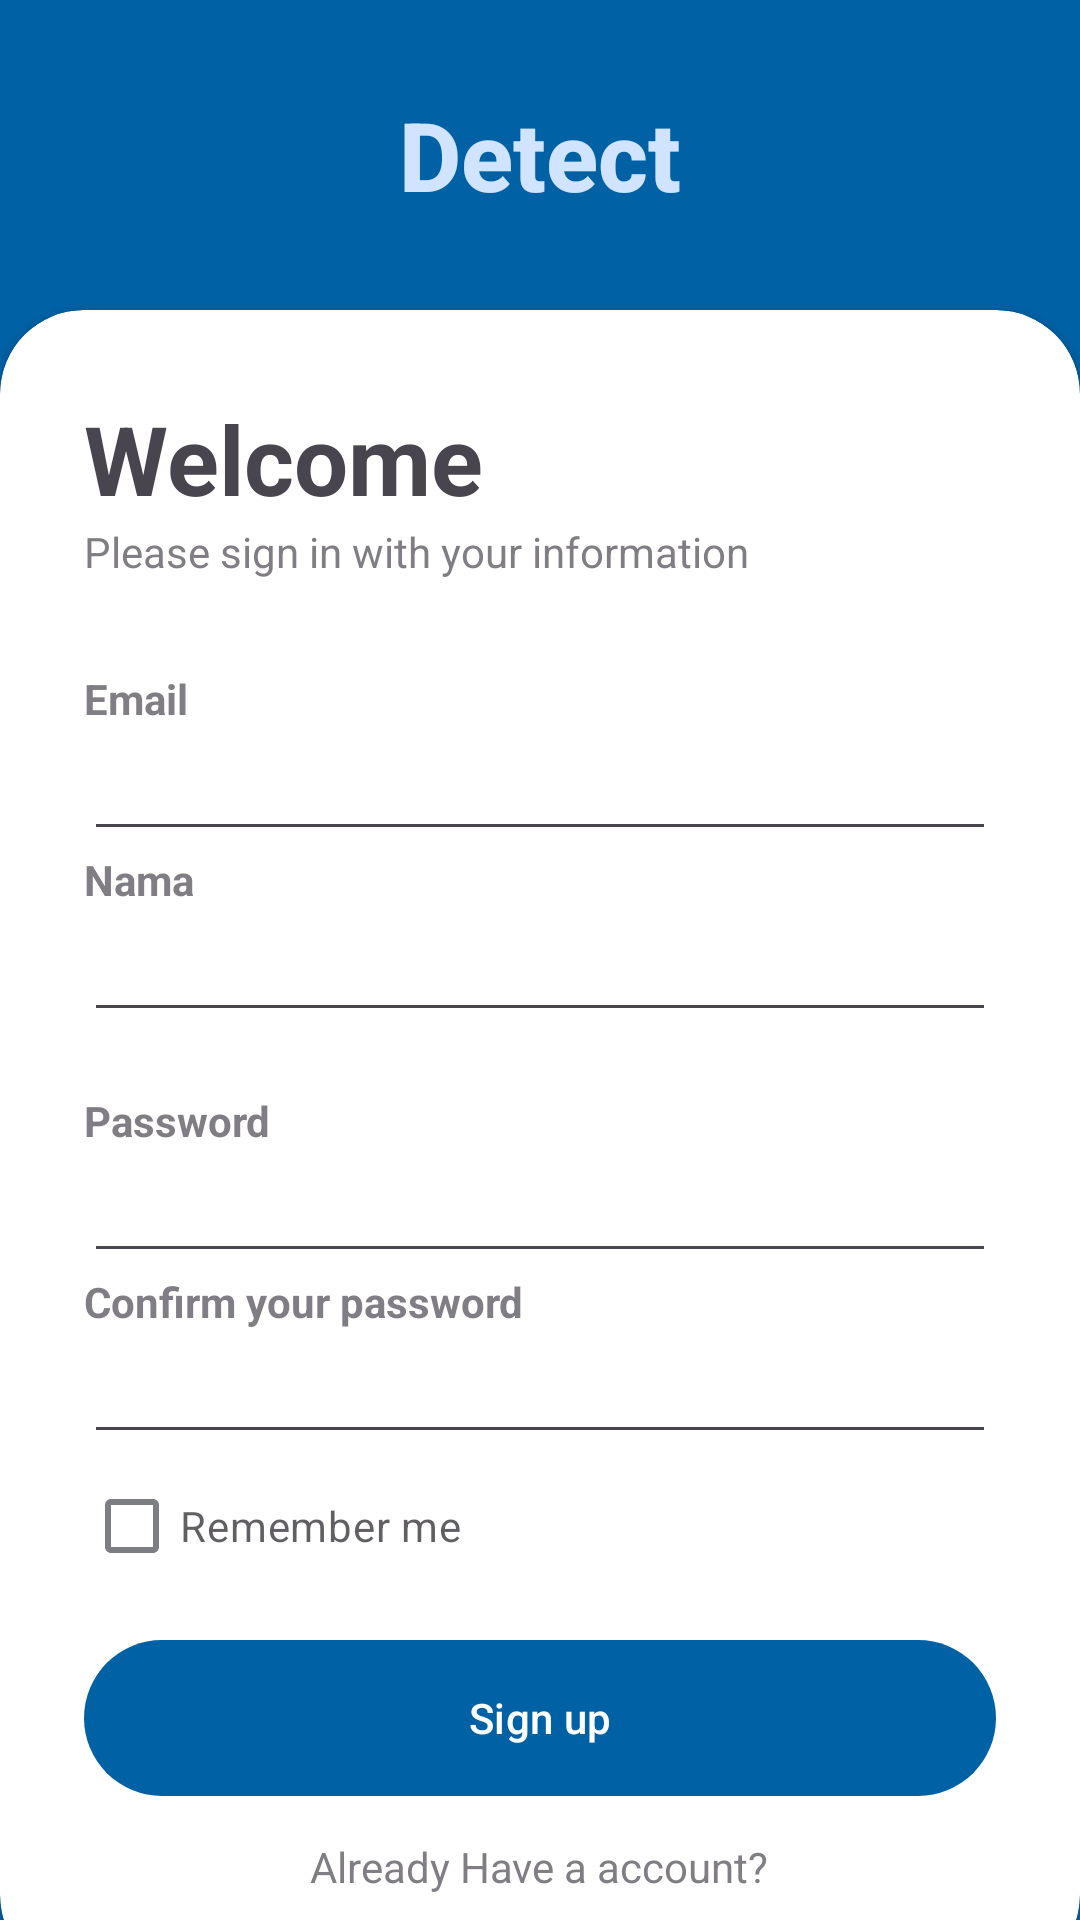

The Android layout XML behind this screen, and the referenced resources:
<!-- AndroidManifest.xml: application theme Theme.DeteksiGolonganKendaraan -->
<!-- res/layout/sign_up.xml -->
<?xml version="1.0" encoding="utf-8"?>
<RelativeLayout xmlns:android="http://schemas.android.com/apk/res/android"
    xmlns:app="http://schemas.android.com/apk/res-auto"
    xmlns:tools="http://schemas.android.com/tools"
    android:layout_width="match_parent"
    android:layout_height="match_parent"
    tools:context=".MainActivity">

    <RelativeLayout
        android:layout_width="match_parent"
        android:layout_height="match_parent"
        android:background="@color/md_theme_primary"/>


    <LinearLayout
        android:layout_width="match_parent"
        android:layout_height="match_parent"
        android:orientation="vertical"
        android:gravity="center"
        android:layout_above="@id/card_view"
        android:padding="28dp">

        <ImageView
            android:layout_width="wrap_content"
            android:layout_height="wrap_content"/>


        <TextView
            android:layout_width="wrap_content"
            android:layout_height="wrap_content"
            android:text="Detect"
            android:textStyle="bold"
            android:fontFamily="sans-serif-medium"
            android:textSize="32sp"
            android:textColor="@color/md_theme_primaryContainer"/>


    </LinearLayout>

    <androidx.cardview.widget.CardView
        android:layout_width="match_parent"
        android:layout_height="wrap_content"
        android:layout_alignParentBottom="true"
        app:cardCornerRadius="28dp"
        android:layout_marginBottom="-20dp"
        android:id="@+id/card_view"
        >

        <LinearLayout
            android:layout_width="match_parent"
            android:layout_height="wrap_content"
            android:orientation="vertical"
            android:padding="28dp">
            <TextView
                android:layout_width="wrap_content"
                android:layout_height="wrap_content"
                android:text="Welcome"
                android:textSize="32sp"
                android:textStyle="bold"/>

            <TextView
                android:layout_width="wrap_content"
                android:layout_height="wrap_content"
                android:text="Please sign in with your information"
                android:alpha="0.7"/>

            <View
                android:layout_width="wrap_content"
                android:layout_height="30dp"/>
            <TextView
                android:layout_width="wrap_content"
                android:layout_height="wrap_content"
                android:text="@string/email"
                android:alpha="0.7"
                android:textStyle="bold"/>

            <com.google.android.material.textfield.TextInputEditText
                android:id="@+id/email"
                android:layout_width="match_parent"
                android:layout_height="wrap_content"
                android:inputType="textEmailAddress"
                android:drawableEnd="@drawable/done_icon"/>

            <TextView
                android:layout_width="wrap_content"
                android:layout_height="wrap_content"
                android:text="@string/nama"
                android:alpha="0.7"
                android:textStyle="bold"/>
            <com.google.android.material.textfield.TextInputEditText
                android:id="@+id/name"
                android:layout_width="match_parent"
                android:layout_height="wrap_content"
                android:inputType="textEmailAddress"
                android:drawableEnd="@drawable/done_icon"/>

            <View
                android:layout_width="wrap_content"
                android:layout_height="20dp"/>
            <TextView
                android:layout_width="wrap_content"
                android:layout_height="wrap_content"
                android:text="@string/password"
                android:alpha="0.7"
                android:textStyle="bold"/>

            <com.google.android.material.textfield.TextInputEditText
                android:id="@+id/password"
                android:layout_width="match_parent"
                android:layout_height="wrap_content"
                android:inputType="textPassword"/>



            <TextView
                android:layout_width="wrap_content"
                android:layout_height="wrap_content"
                android:text="Confirm your password"
                android:alpha="0.7"
                android:textStyle="bold"/>

            <com.google.android.material.textfield.TextInputEditText
                android:id="@+id/confirmpassword"
                android:layout_width="match_parent"
                android:layout_height="wrap_content"
                android:inputType="textPassword"/>


            <RelativeLayout
                android:layout_width="match_parent"
                android:layout_height="wrap_content">

                <CheckBox
                    android:id="@+id/rememberme"
                    android:layout_width="wrap_content"
                    android:layout_height="wrap_content"
                    android:text="Remember me"
                    android:layout_centerVertical="true"
                    android:alpha="0.7"/>


            </RelativeLayout>
            <View
                android:layout_width="wrap_content"
                android:layout_height="10dp"/>

            <com.google.android.material.button.MaterialButton
                android:id="@+id/Buttonsignup"
                android:layout_width="match_parent"
                android:layout_height="60dp"
                android:text="Sign up"
                app:cornerRadius="32dp"/>

            <View
                android:layout_width="wrap_content"
                android:layout_height="10dp"/>
            <TextView
                android:id="@+id/loginText"
                android:layout_width="wrap_content"
                android:layout_height="wrap_content"
                android:text="@string/loginhere"
                android:layout_gravity="center"
                android:alpha="0.7"/>

            <LinearLayout
                android:layout_width="match_parent"
                android:layout_height="wrap_content"
                android:orientation="horizontal"
                android:gravity="center">
            </LinearLayout>


        </LinearLayout>


    </androidx.cardview.widget.CardView>


</RelativeLayout>
<!-- resources referenced by this layout -->
<resources>
  <color name="md_theme_primary">#0061A4</color>
  <color name="md_theme_primaryContainer">#D1E4FF</color>
  <string name="email">Email</string>
  <string name="loginhere">Already Have a account?</string>
  <string name="nama">Nama</string>
  <string name="password">Password</string>
  <style name="Theme.DeteksiGolonganKendaraan" parent="Base.Theme.DeteksiGolonganKendaraan" />
  <color name="md_theme_onPrimary">#FFFFFF</color>
  <color name="md_theme_onPrimaryContainer">#001D36</color>
  <color name="md_theme_secondary">#535F70</color>
  <color name="md_theme_onSecondary">#FFFFFF</color>
  <color name="md_theme_secondaryContainer">#D7E3F7</color>
  <color name="md_theme_onSecondaryContainer">#101C2B</color>
  <color name="md_theme_accent">#FFB74D</color>
  <color name="md_theme_tertiary">#6B5778</color>
  <color name="md_theme_onTertiary">#FFFFFF</color>
  <color name="md_theme_tertiaryContainer">#F2DAFF</color>
  <color name="md_theme_onTertiaryContainer">#251431</color>
  <color name="md_theme_error">#BA1A1A</color>
  <color name="md_theme_onError">#FFFFFF</color>
  <color name="md_theme_errorContainer">#FFDAD6</color>
  <color name="md_theme_onErrorContainer">#410002</color>
  <color name="md_theme_background">#FDFCFF</color>
  <color name="md_theme_onBackground">#1A1C1E</color>
  <color name="md_theme_surface">#FDFCFF</color>
  <color name="md_theme_onSurface">#1A1C1E</color>
  <color name="md_theme_surfaceVariant">#DFE3EB</color>
  <color name="md_theme_onSurfaceVariant">#42474E</color>
  <color name="md_theme_outline">#73777F</color>
  <style name="ShapeAppearance.App.SmallComponent" parent="ShapeAppearance.Material3.SmallComponent">
          <item name="cornerFamily">rounded</item>
          <item name="cornerSize">8dp</item>
      </style>
  <style name="ShapeAppearance.App.MediumComponent" parent="ShapeAppearance.Material3.MediumComponent">
          <item name="cornerFamily">rounded</item>
          <item name="cornerSize">12dp</item>
      </style>
  <style name="ShapeAppearance.App.LargeComponent" parent="ShapeAppearance.Material3.LargeComponent">
          <item name="cornerFamily">rounded</item>
          <item name="cornerSize">16dp</item>
      </style>
  <style name="Widget.App.Button" parent="Widget.Material3.Button">
          <item name="shapeAppearance">@style/ShapeAppearance.App.MediumComponent</item>
          <item name="android:paddingTop">14dp</item>
          <item name="android:paddingBottom">14dp</item>
          <item name="android:textAppearance">@style/TextAppearance.Material3.LabelLarge</item>
      </style>
  <style name="Widget.App.Button.Outlined" parent="Widget.Material3.Button.OutlinedButton">
          <item name="shapeAppearance">@style/ShapeAppearance.App.MediumComponent</item>
      </style>
  <style name="Widget.App.Card" parent="Widget.Material3.CardView.Elevated">
          <item name="shapeAppearance">@style/ShapeAppearance.App.LargeComponent</item>
      </style>
</resources>
